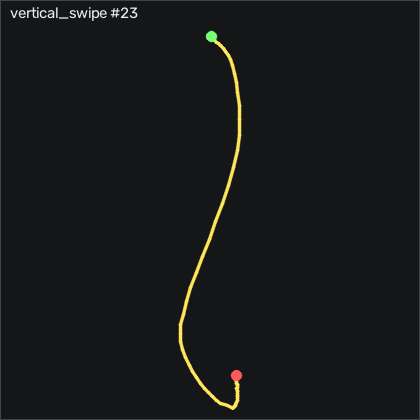

Values plotted in this chart, from the file beside it:
t_s, ax, ay, az, gx, gy, gz, seq
0.00000, -0.107, -0.09900, 0.911, 1.649, 1.789, 6.631, 11942
0.01000, -0.104, -0.09200, 0.889, 0.6128, 1.728, 3.979, 11943
0.02000, -0.08100, -0.109, 0.849, -0.1492, 1.636, 2.332, 11944
0.03000, -0.05500, -0.116, 0.794, 1.375, 2.52, 3.339, 11945
0.04000, -0.03600, -0.109, 0.744, 3.509, 4.472, 4.04, 11946
0.05000, -0.03300, -0.107, 0.687, 4.027, 6.514, 2.15, 11947
0.06100, -0.03400, -0.107, 0.628, 3.631, 8.008, -0.8376, 11948
0.07000, -0.03000, -0.09400, 0.554, 4.729, 8.77, -2.881, 11949
0.08000, -0.01800, -0.08700, 0.448, 7.808, 9.655, -2.942, 11950
0.09000, 0.00300, -0.05200, 0.344, 13.33, 11.36, -0.2286, 11951
0.101, 0.02800, -0.01800, 0.253, 18.97, 14.5, 3.552, 11952
0.11, 0.05800, 0.02400, 0.159, 24.33, 18.62, 7.637, 11953
0.12, 0.107, 0.07100, 0.08100, 28.48, 23.62, 13, 11954
0.13, 0.142, 0.119, 0.03200, 30.34, 30.2, 18.77, 11955
0.14, 0.193, 0.138, -0.01500, 29.76, 36.94, 24.47, 11956
0.15, 0.264, 0.124, -0.08800, 27.96, 44.07, 29.77, 11957
0.16, 0.335, 0.09600, -0.176, 26.16, 54.04, 33.8, 11958
0.17, 0.346, 0.06700, -0.234, 23.2, 68.46, 34.16, 11959
0.18, 0.357, 0.01700, -0.273, 20.12, 85.75, 31.6, 11960
0.19, 0.363, -0.00800, -0.281, 19.94, 105.2, 30.44, 11961
0.2, 0.295, 0.01100, -0.292, 20.8, 125.1, 27.97, 11962
0.21, 0.181, 0.05900, -0.233, 16.89, 144.7, 20.84, 11963
0.22, 0.07300, 0.07700, -0.173, 6.192, 160.7, 9.162, 11964
0.231, -0.05000, 0.115, -0.107, -7.68, 174.5, -5.289, 11965
0.24, -0.224, 0.133, -0.01000, -24.57, 188.3, -20.84, 11966
0.25, -0.406, 0.09800, 0.119, -43.14, 198.7, -33.83, 11967
0.26, -0.649, 0.04900, 0.302, -59.57, 209.8, -40.81, 11968
0.27, -0.897, -0.00700, 0.501, -70.67, 216.6, -43.25, 11969
0.28, -1.081, -0.09400, 0.701, -76.13, 214.1, -41.54, 11970
0.29, -1.254, -0.179, 0.901, -77.19, 208.6, -37.61, 11971
0.3, -1.433, -0.189, 1.198, -74.94, 197.7, -33.76, 11972
0.31, -1.401, -0.394, 1.148, -73.93, 177.1, -37.61, 11973
0.32, -1.553, -0.394, 1.291, -64.69, 174.5, -38.31, 11974
0.33, -1.764, -0.407, 1.5, -51.55, 169.9, -27.42, 11975
0.34, -1.778, -0.445, 1.606, -38.56, 146.9, -7.85, 11976
0.35, -1.602, -0.508, 1.536, -24.94, 117.6, 8.552, 11977
0.361, -1.457, -0.512, 1.394, -8.29, 102.7, 16.88, 11978
0.37, -1.436, -0.495, 1.42, 6.832, 101.1, 22.42, 11979
0.38, -1.395, -0.461, 1.42, 21.16, 95.48, 26.11, 11980
0.39, -1.361, -0.423, 1.357, 33.3, 87.76, 24.16, 11981
0.401, -1.362, -0.364, 1.33, 42.14, 82.92, 21.08, 11982
0.41, -1.388, -0.304, 1.333, 45.95, 78.65, 19.59, 11983
0.42, -1.412, -0.277, 1.332, 45.55, 73.07, 16.42, 11984
0.43, -1.402, -0.266, 1.323, 45.19, 65.42, 12.06, 11985
0.44, -1.371, -0.225, 1.284, 46.4, 56.48, 8.857, 11986
0.45, -1.31, -0.139, 1.224, 47.29, 48.01, 6.784, 11987
0.46, -1.213, -0.146, 1.078, 43.94, 44.53, 5.656, 11988
0.47, -1.293, -0.06800, 1.193, 44.97, 49.32, 8.369, 11989
0.48, -1.253, -0.01100, 1.151, 47.84, 34.2, 14.28, 11990
0.49, -1.132, 0.02500, 1.017, 43.11, 17.61, 7.973, 11991
0.5, -1.1, 0.06400, 0.957, 35.58, 12.46, 0.5344, 11992
0.51, -1.088, 0.08200, 0.928, 26.95, 10.32, 1.631, 11993
0.52, -1.079, 0.06100, 0.918, 18.2, 8.008, 3.43, 11994
0.531, -1.07, 0.04600, 0.917, 12.08, 5.264, 3.674, 11995
0.54, -1.053, 0.04100, 0.897, 8.966, 1.85, 6.387, 11996
0.55, -1.039, 0.02500, 0.873, 6.954, -1.169, 11.11, 11997
0.56, -1.021, -0.00500, 0.862, 5.613, -4.4, 15.56, 11998
0.571, -0.996, -0.03200, 0.839, 5.643, -8.059, 19.25, 11999
0.58, -0.952, -0.04800, 0.797, 7.015, -12.14, 22.73, 12000
0.59, -0.913, -0.05100, 0.754, 8.692, -16.11, 24.71, 12001
... 23 more rows
